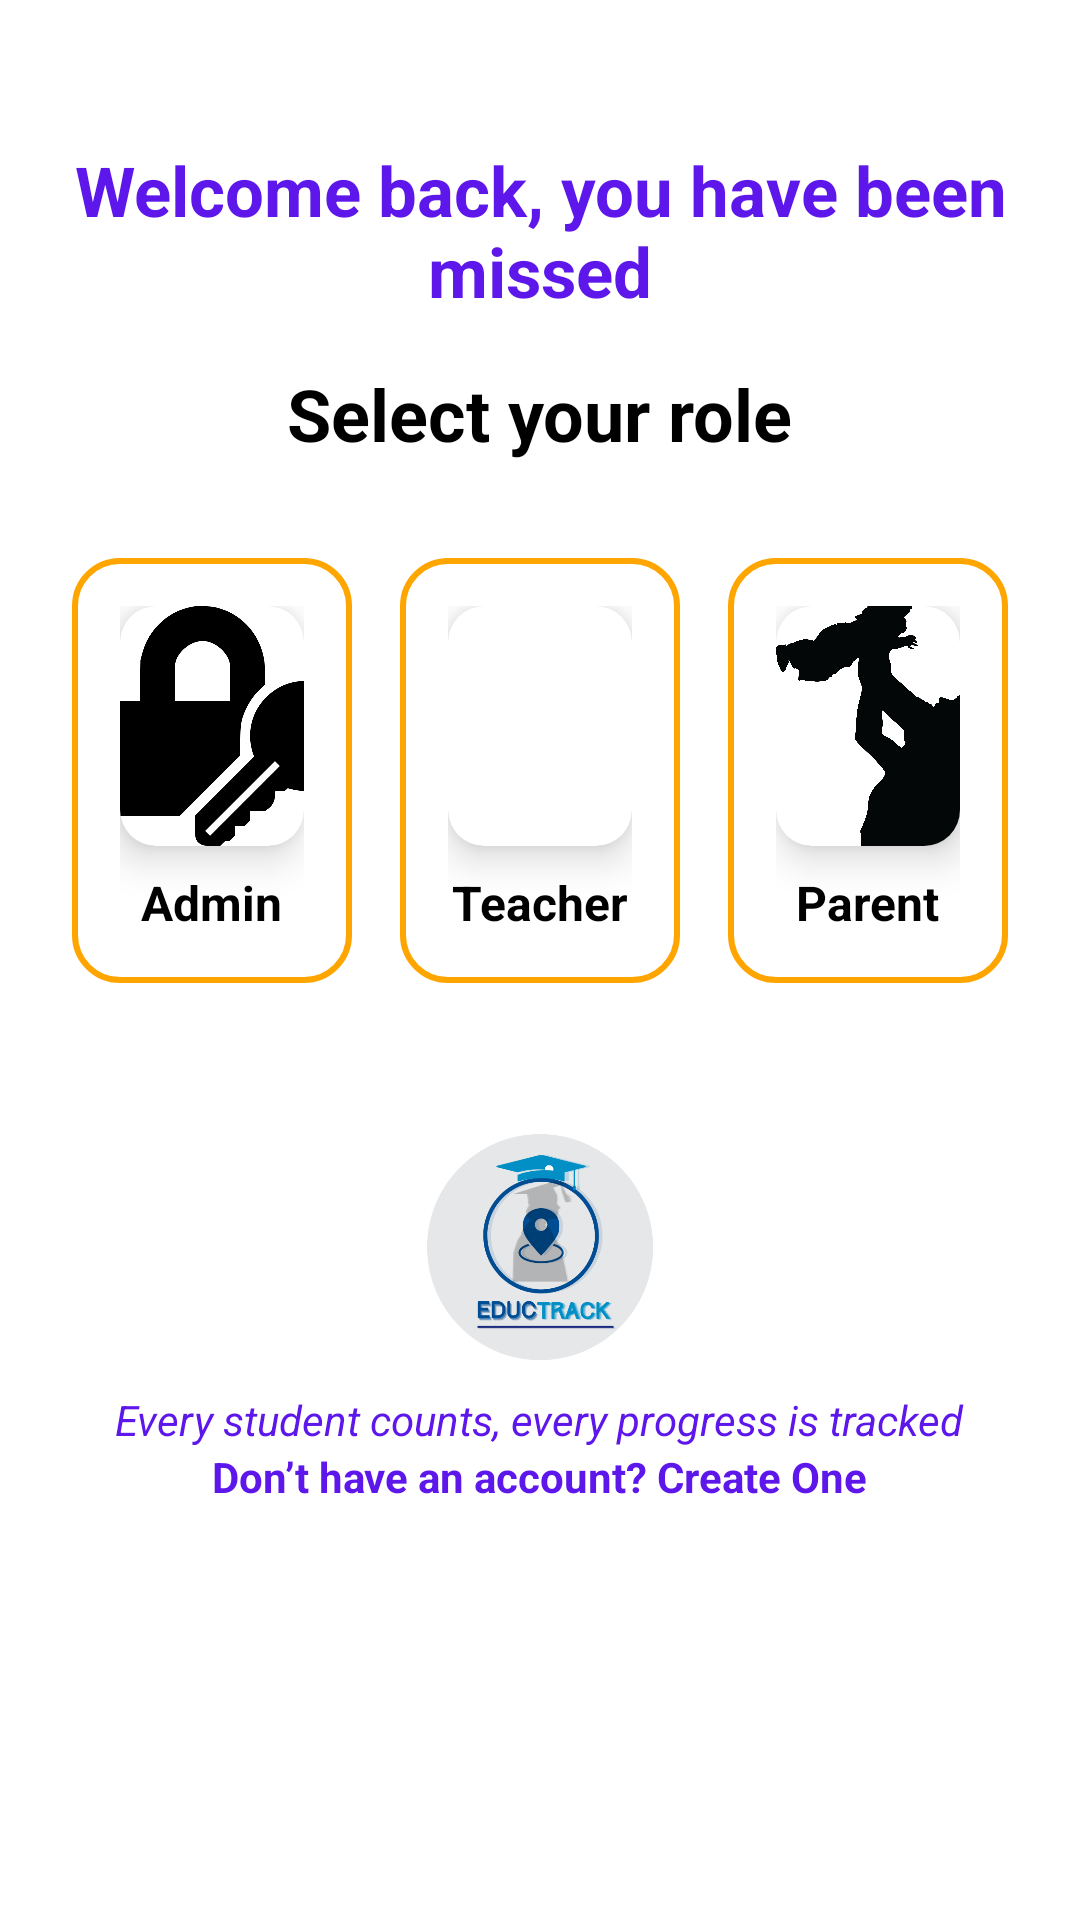

Here is an Android app screen rendered from its layout file. Give the layout XML and the strings, colors and styles it references.
<!-- AndroidManifest.xml: application theme Theme.EduCtrack -->
<!-- res/layout/selected_the_account.xml -->
<?xml version="1.0" encoding="utf-8"?>
<ScrollView xmlns:android="http://schemas.android.com/apk/res/android"
    xmlns:app="http://schemas.android.com/apk/res-auto"
    android:layout_width="match_parent"
    android:layout_height="match_parent"
    android:background="#FFFFFF"
    android:padding="24dp">

    <LinearLayout
        android:layout_width="match_parent"
        android:layout_height="match_parent"
        android:orientation="vertical"
        android:gravity="center"
        android:paddingTop="24dp"
        android:paddingBottom="24dp">

        
        <TextView
            android:layout_width="wrap_content"
            android:layout_height="wrap_content"
            android:text="Welcome back, you have been missed"
            android:textStyle="bold"
            android:textSize="23sp"
            android:textColor="#5E17EB"
            android:layout_marginBottom="16dp"
            android:textAlignment="center"/>

        
        <TextView
            android:id="@+id/tvTitle"
            android:layout_width="wrap_content"
            android:layout_height="wrap_content"
            android:text="Select your role"
            android:textSize="24sp"
            android:textColor="#000000"
            android:textStyle="bold"
            android:layout_marginBottom="32dp" />

        
        <LinearLayout
            android:layout_width="match_parent"
            android:layout_height="wrap_content"
            android:orientation="horizontal"
            android:gravity="center"
            android:layout_marginBottom="24dp"
            android:weightSum="3">

            
            <LinearLayout
                android:id="@+id/adminLayout"
                android:layout_width="0dp"
                android:layout_height="wrap_content"
                android:layout_weight="1"
                android:orientation="vertical"
                android:gravity="center"
                android:background="@drawable/edittext_orange_border"
                android:padding="16dp"
                android:layout_marginEnd="8dp"
                android:clickable="true"
                android:focusable="true">

                <androidx.cardview.widget.CardView
                    android:layout_width="wrap_content"
                    android:layout_height="wrap_content"
                    app:cardCornerRadius="12dp"
                    app:cardElevation="8dp"
                    app:cardBackgroundColor="@android:color/white"
                    android:layout_gravity="center">

                    <ImageView
                        android:layout_width="80dp"
                        android:layout_height="80dp"
                        android:src="@drawable/admi1"
                        android:contentDescription="Admin Icon"
                        android:scaleType="centerCrop" />
                </androidx.cardview.widget.CardView>

                <TextView
                    android:layout_width="wrap_content"
                    android:layout_height="wrap_content"
                    android:text="Admin"
                    android:textSize="16sp"
                    android:textColor="#000000"
                    android:textStyle="bold"
                    android:layout_marginTop="8dp"/>
            </LinearLayout>

            
            <LinearLayout
                android:id="@+id/teacherLayout"
                android:layout_width="0dp"
                android:layout_height="wrap_content"
                android:layout_weight="1"
                android:orientation="vertical"
                android:background="@drawable/edittext_orange_border"
                android:padding="16dp"
                android:layout_marginHorizontal="8dp"
                android:clickable="true"
                android:focusable="true"
                android:gravity="center">

                <androidx.cardview.widget.CardView
                    android:layout_width="wrap_content"
                    android:layout_height="wrap_content"
                    app:cardCornerRadius="12dp"
                    app:cardElevation="8dp"
                    app:cardBackgroundColor="@android:color/white"
                    android:layout_gravity="center">

                    <ImageView
                        android:layout_width="80dp"
                        android:layout_height="80dp"
                        android:src="@drawable/teacher1"
                        android:contentDescription="Teacher Icon"
                        android:scaleType="centerCrop" />
                </androidx.cardview.widget.CardView>

                <TextView
                    android:layout_width="wrap_content"
                    android:layout_height="wrap_content"
                    android:text="Teacher"
                    android:textSize="16sp"
                    android:textColor="#000000"
                    android:textStyle="bold"
                    android:layout_marginTop="8dp"/>
            </LinearLayout>

            
            <LinearLayout
                android:id="@+id/parentLayout"
                android:layout_width="0dp"
                android:layout_height="wrap_content"
                android:layout_weight="1"
                android:orientation="vertical"
                android:gravity="center"
                android:background="@drawable/edittext_orange_border"
                android:padding="16dp"
                android:layout_marginStart="8dp"
                android:clickable="true"
                android:focusable="true">

                <androidx.cardview.widget.CardView
                    android:layout_width="wrap_content"
                    android:layout_height="wrap_content"
                    app:cardCornerRadius="12dp"
                    app:cardElevation="8dp"
                    app:cardBackgroundColor="@android:color/white"
                    android:layout_gravity="center">

                    <ImageView
                        android:layout_width="80dp"
                        android:layout_height="80dp"
                        android:contentDescription="Parent Icon"
                        android:scaleType="centerCrop"
                        android:src="@drawable/parent" />
                </androidx.cardview.widget.CardView>

                <TextView
                    android:layout_width="wrap_content"
                    android:layout_height="wrap_content"
                    android:text="Parent"
                    android:textSize="16sp"
                    android:textColor="#000000"
                    android:textStyle="bold"
                    android:layout_marginTop="8dp"/>
            </LinearLayout>
        </LinearLayout>

        
        <ImageView
            android:id="@+id/logo"
            android:layout_width="80dp"
            android:layout_height="80dp"
            android:layout_marginTop="24dp"
            android:layout_gravity="center_horizontal"
            android:src="@drawable/logo" />

        
        <TextView
            android:layout_width="wrap_content"
            android:layout_height="wrap_content"
            android:text="Every student counts, every progress is tracked"
            android:textSize="14sp"
            android:textColor="#5E17EB"
            android:layout_marginTop="8dp"
            android:gravity="center"
            android:textStyle="italic"/>

        
        <TextView
            android:id="@+id/tvRegister"
            android:layout_width="wrap_content"
            android:layout_height="wrap_content"
            android:text="Don’t have an account? Create One"
            android:textColor="#5E17EB"
            android:textSize="14sp"
            android:textStyle="bold" />

    </LinearLayout>
</ScrollView>
<!-- resources referenced by this layout -->
<resources>
  <!-- drawable admi1: png bitmap (drawable, 38648 bytes) -->
  <!-- drawable edittext_orange_border (drawable) -->
  <shape xmlns:android="http://schemas.android.com/apk/res/android"
      android:shape="rectangle">
      <stroke android:width="2dp" android:color="#FFA500" />
      <corners android:radius="15dp" />
      <solid android:color="#FFFFFF"/>
  </shape>
  <!-- drawable logo: png bitmap (drawable, 46299 bytes) -->
  <!-- drawable parent: png bitmap (drawable, 197251 bytes) -->
  <style name="Theme.EduCtrack" parent="Base.Theme.EduCtrack" />
  <style name="Base.Theme.EduCtrack" parent="Theme.Material3.DayNight.NoActionBar">
          
          
      </style>
</resources>
